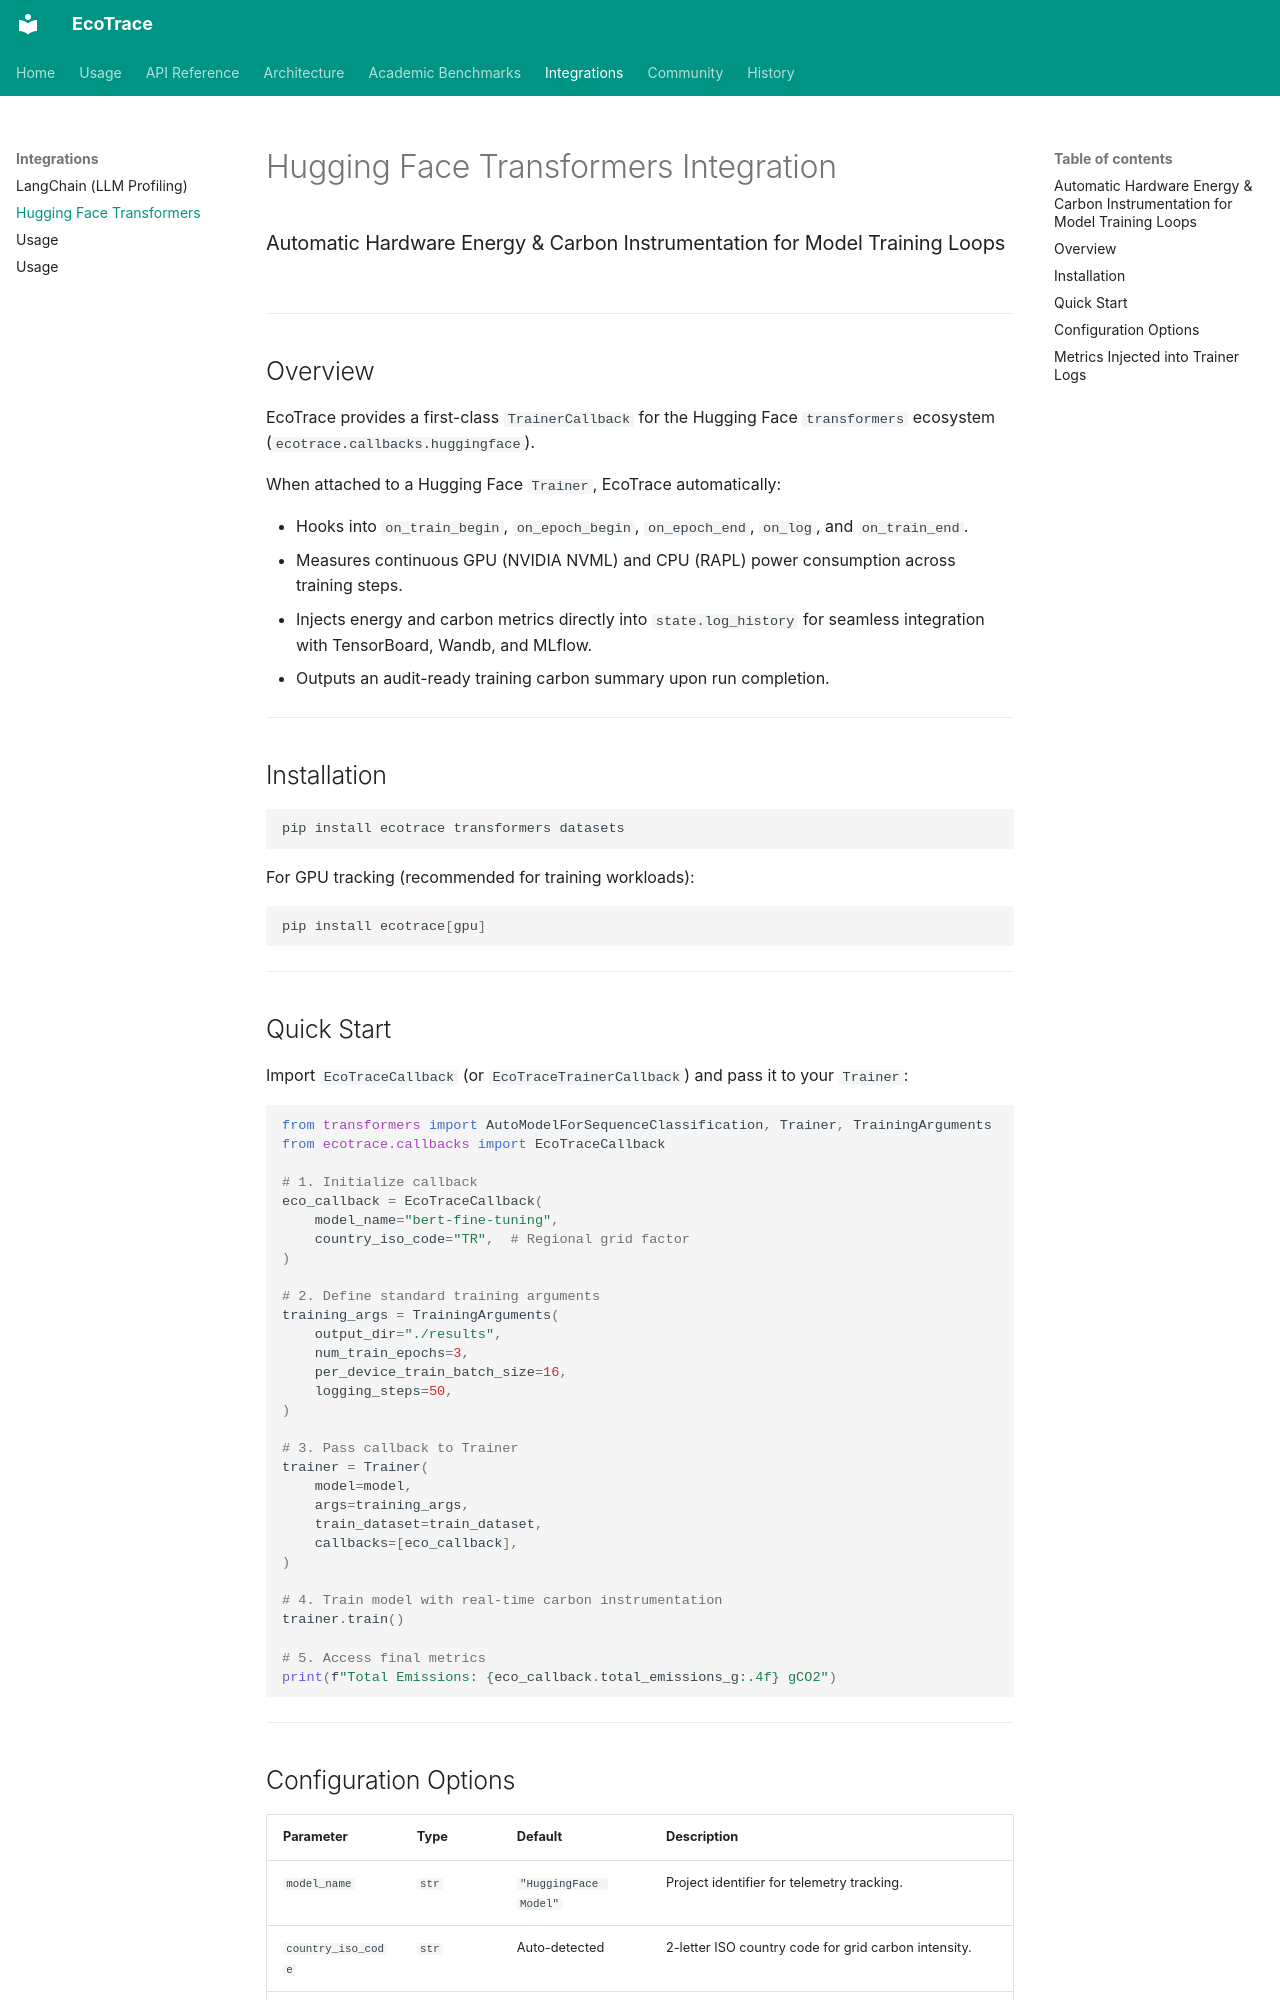

repository: Zwony/ecotrace · page: integrations/huggingface/index.html · generator: mkdocs

# Hugging Face Transformers Integration

### Automatic Hardware Energy & Carbon Instrumentation for Model Training Loops

---

## Overview

EcoTrace provides a first-class `TrainerCallback` for the Hugging Face `transformers` ecosystem (`ecotrace.callbacks.huggingface`).

When attached to a Hugging Face `Trainer`, EcoTrace automatically:

- Hooks into `on_train_begin`, `on_epoch_begin`, `on_epoch_end`, `on_log`, and `on_train_end`.
- Measures continuous GPU (NVIDIA NVML) and CPU (RAPL) power consumption across training steps.
- Injects energy and carbon metrics directly into `state.log_history` for seamless integration with TensorBoard, Wandb, and MLflow.
- Outputs an audit-ready training carbon summary upon run completion.

---

## Installation

```bash
pip install ecotrace transformers datasets
```

For GPU tracking (recommended for training workloads):

```bash
pip install ecotrace[gpu]
```

---

## Quick Start

Import `EcoTraceCallback` (or `EcoTraceTrainerCallback`) and pass it to your `Trainer`:

```python
from transformers import AutoModelForSequenceClassification, Trainer, TrainingArguments
from ecotrace.callbacks import EcoTraceCallback

# 1. Initialize callback
eco_callback = EcoTraceCallback(
    model_name="bert-fine-tuning",
    country_iso_code="TR",  # Regional grid factor
)

# 2. Define standard training arguments
training_args = TrainingArguments(
    output_dir="./results",
    num_train_epochs=3,
    per_device_train_batch_size=16,
    logging_steps=50,
)

# 3. Pass callback to Trainer
trainer = Trainer(
    model=model,
    args=training_args,
    train_dataset=train_dataset,
    callbacks=[eco_callback],
)

# 4. Train model with real-time carbon instrumentation
trainer.train()

# 5. Access final metrics
print(f"Total Emissions: {eco_callback.total_emissions_g:.4f} gCO2")
```

---
